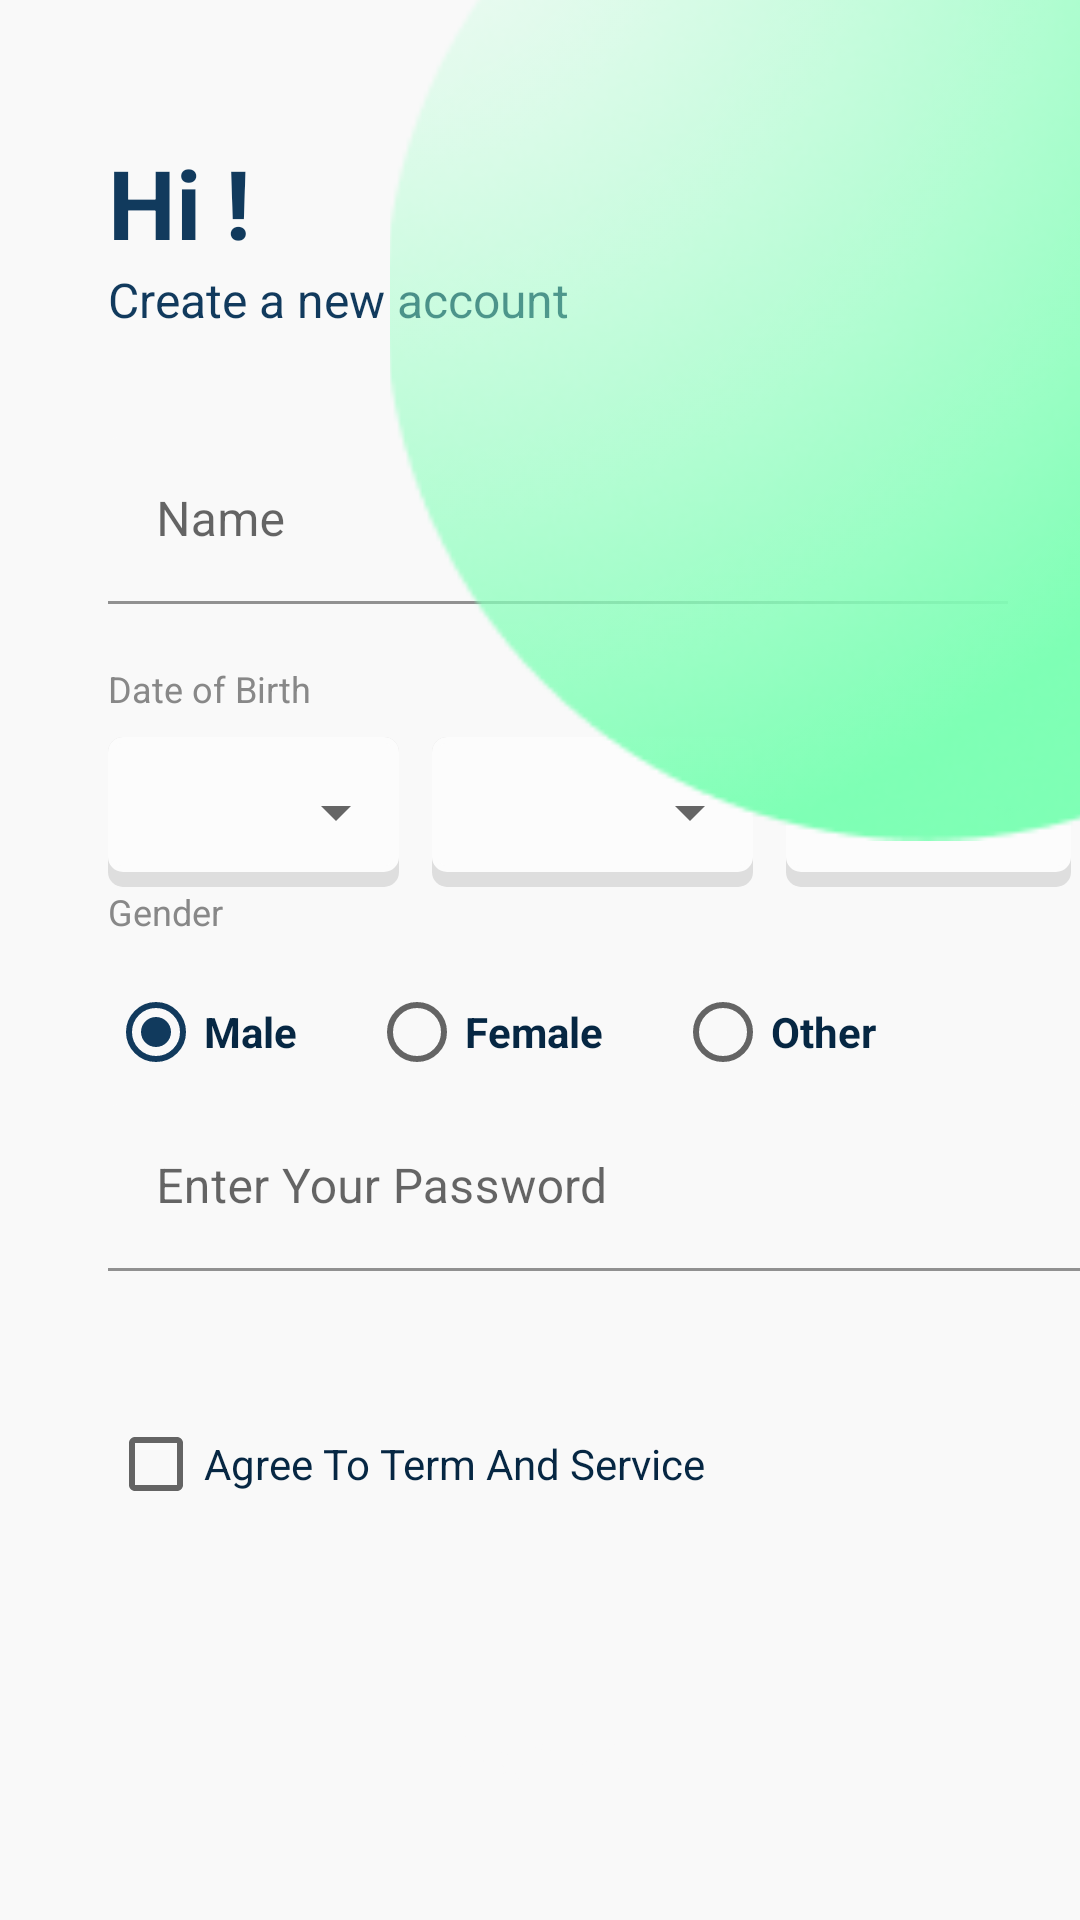

Here is an Android app screen rendered from its layout file. Give the layout XML and the strings, colors and styles it references.
<!-- AndroidManifest.xml: application theme Theme.Wechart -->
<!-- res/layout/activity_register.xml -->
<?xml version="1.0" encoding="utf-8"?>
<RelativeLayout xmlns:android="http://schemas.android.com/apk/res/android"
    xmlns:app="http://schemas.android.com/apk/res-auto"
    xmlns:tools="http://schemas.android.com/tools"
    android:layout_width="match_parent"
    android:layout_height="match_parent"
    android:background="@color/primary_color"
    tools:context=".activities.RegisterActivity">

    <androidx.appcompat.widget.AppCompatImageView
        android:id="@+id/btnBack"
        android:layout_width="@dimen/width_back_arrow"
        android:layout_height="@dimen/height_back_arrow"
        android:layout_marginStart="@dimen/margin_medium_2"
        android:layout_marginTop="@dimen/margin_medium_2"
        android:src="@drawable/ic_baseline_arrow_back_24dp" />

    <androidx.appcompat.widget.AppCompatTextView
        android:id="@+id/txtTitle"
        android:layout_width="wrap_content"
        android:layout_height="wrap_content"
        android:layout_below="@id/btnBack"
        android:layout_alignStart="@id/btnBack"
        android:layout_marginStart="@dimen/margin_medium_3"
        android:text="@string/txt_hi"
        android:textColor="@color/secondary_color"
        android:textSize="@dimen/text_heading_2x"
        android:textStyle="bold" />

    <androidx.appcompat.widget.AppCompatTextView
        android:id="@+id/txtBody"
        android:layout_width="wrap_content"
        android:layout_height="wrap_content"
        android:layout_below="@id/txtTitle"
        android:layout_alignStart="@id/txtTitle"
        android:text="@string/txt_body"
        android:textColor="@color/secondary_text_color"
        android:textSize="@dimen/text_regular_2x" />

    <androidx.appcompat.widget.AppCompatImageView
        android:layout_width="230dp"
        android:layout_height="360dp"
        android:layout_alignParentEnd="true"
        android:layout_marginTop="-80dp"
        android:elevation="3dp"
        android:scaleType="centerCrop"
        android:src="@drawable/register_img" />

    <com.google.android.material.textfield.TextInputLayout
        android:id="@+id/txtInputName"
        android:layout_width="match_parent"
        android:layout_height="wrap_content"
        android:layout_above="@id/lbDateOfBth"
        android:layout_alignStart="@id/txtTitle"
        android:layout_marginEnd="@dimen/margin_large"
        android:layout_marginBottom="@dimen/margin_medium_3"
        android:hint="@string/txt_name"
        app:boxBackgroundColor="@color/primary_color"
        app:boxStrokeColor="@color/light_dark_text_color"
        app:helperTextTextColor="@android:color/holo_red_light"
        app:hintTextColor="@color/light_dark_text_color">

        <EditText
            android:id="@+id/edtPhoneNumber"
            android:layout_width="match_parent"
            android:layout_height="wrap_content"
            android:layout_above="@id/txtForgotPass" />

    </com.google.android.material.textfield.TextInputLayout>

    <androidx.appcompat.widget.AppCompatTextView
        android:id="@+id/lbDateOfBth"
        android:layout_width="wrap_content"
        android:layout_height="wrap_content"
        android:layout_above="@id/flDay"
        android:layout_alignStart="@id/txtTitle"
        android:layout_marginBottom="@dimen/margin_medium"
        android:text="@string/txt_date_of_birth"
        android:textColor="@color/light_dark_text_color"
        android:textSize="@dimen/text_small" />

    <com.google.android.material.textfield.TextInputLayout
        android:id="@+id/tilDateOfBth"
        android:layout_width="wrap_content"
        android:layout_height="wrap_content"
        android:layout_above="@id/flDay"
        android:layout_alignTop="@id/lbDateOfBth"
        android:layout_toEndOf="@id/lbDateOfBth"
        app:helperTextTextColor="@android:color/holo_red_light" />

    <FrameLayout
        android:layout_width="110dp"
        android:layout_height="50dp"
        android:layout_above="@id/lbGender"
        android:layout_toEndOf="@id/flMonth"
        android:background="@drawable/rounded_four_corner_otp_button">

        <Spinner
            android:id="@+id/spinnerYear"
            android:layout_width="match_parent"
            android:layout_height="match_parent" />

    </FrameLayout>

    <FrameLayout
        android:id="@+id/flMonth"
        android:layout_width="110dp"
        android:layout_height="50dp"
        android:layout_above="@id/lbGender"
        android:layout_marginEnd="@dimen/margin_medium"
        android:layout_toEndOf="@id/flDay"
        android:background="@drawable/rounded_four_corner_otp_button">

        <Spinner
            android:id="@+id/spinnerMonth"
            android:layout_width="match_parent"
            android:layout_height="match_parent" />
    </FrameLayout>

    <FrameLayout
        android:id="@+id/flDay"
        android:layout_width="100dp"
        android:layout_height="50dp"
        android:layout_above="@id/lbGender"
        android:layout_alignStart="@id/txtTitle"
        android:layout_marginEnd="@dimen/margin_medium"
        android:background="@drawable/rounded_four_corner_otp_button">

        <Spinner
            android:id="@+id/spinnerDay"
            android:layout_width="match_parent"
            android:layout_height="match_parent" />

    </FrameLayout>


    <androidx.appcompat.widget.AppCompatTextView
        android:id="@+id/lbGender"
        android:layout_width="wrap_content"
        android:layout_height="wrap_content"
        android:layout_above="@id/rbgGender"
        android:layout_alignStart="@id/txtTitle"
        android:layout_marginBottom="@dimen/margin_medium"
        android:text="@string/txt_gender"
        android:textColor="@color/light_dark_text_color"
        android:textSize="@dimen/text_small" />

    <RadioGroup
        android:id="@+id/rbgGender"
        android:layout_width="match_parent"
        android:layout_height="wrap_content"
        android:layout_above="@id/txtInputPass"
        android:layout_alignStart="@id/txtTitle"
        android:orientation="horizontal">

        <RadioButton
            android:id="@+id/male"
            android:layout_width="wrap_content"
            android:layout_height="wrap_content"
            android:layout_marginEnd="@dimen/margin_large"
            android:checked="true"
            android:text="@string/txt_male"
            android:textColor="@color/primary_text_color"
            android:textStyle="bold" />

        <RadioButton
            android:id="@+id/female"
            android:layout_width="wrap_content"
            android:layout_height="wrap_content"
            android:layout_marginEnd="@dimen/margin_large"

            android:text="@string/txt_female"
            android:textColor="@color/primary_text_color"
            android:textStyle="bold" />

        <RadioButton
            android:id="@+id/rbOther"
            android:layout_width="wrap_content"
            android:layout_height="wrap_content"
            android:text="@string/txt_other"
            android:textColor="@color/primary_text_color"
            android:textStyle="bold" />
    </RadioGroup>

    <com.google.android.material.textfield.TextInputLayout
        android:id="@+id/txtInputPass"
        android:layout_width="match_parent"
        android:layout_height="wrap_content"
        android:layout_above="@id/checkBoxAgreeTerm"
        android:layout_alignStart="@id/txtTitle"
        android:layout_marginBottom="@dimen/margin_medium_3"
        android:hint="@string/txt_enter_your_password"
        app:boxBackgroundColor="@color/primary_color"
        app:boxStrokeColor="@color/light_dark_text_color"
        app:errorEnabled="true"
        app:helperTextTextColor="@android:color/holo_red_light"
        app:hintTextColor="@color/light_dark_text_color">

        <EditText
            android:id="@+id/edtPassword"
            android:layout_width="match_parent"
            android:layout_height="wrap_content"
            android:layout_above="@id/txtForgotPass"
            android:ems="10"
            android:inputType="textPassword" />

    </com.google.android.material.textfield.TextInputLayout>

    <androidx.appcompat.widget.AppCompatCheckBox
        android:id="@+id/checkBoxAgreeTerm"
        android:layout_width="wrap_content"
        android:layout_height="wrap_content"
        android:layout_above="@id/btnRegisterSignUp"
        android:layout_alignStart="@id/txtTitle"
        android:layout_marginBottom="@dimen/margin_xxlarge"
        android:text="Agree To Term And Service"
        android:textColor="@color/primary_text_color" />

    <androidx.appcompat.widget.AppCompatTextView
        android:id="@+id/btnRegisterSignUp"
        android:layout_width="@dimen/width_btn"
        android:layout_height="@dimen/height_btn"
        android:layout_alignParentBottom="true"
        android:layout_centerHorizontal="true"
        android:layout_marginBottom="@dimen/margin_xlarge"
        android:background="@drawable/rounded_four_corner_stroke_button"
        android:backgroundTint="@color/secondary_color"
        android:gravity="center"
        android:text="@string/txt_sign_up"
        android:textColor="@color/primary_color"
        android:textSize="@dimen/text_regular_2x"
        android:textStyle="bold" />

</RelativeLayout>
<!-- resources referenced by this layout -->
<resources>
  <color name="light_dark_text_color">#888888</color>
  <color name="primary_color">#F9F9F9</color>
  <color name="primary_text_color">#062743</color>
  <color name="secondary_color">#113A5D</color>
  <color name="secondary_text_color">#113A5D</color>
  <dimen name="height_back_arrow">30dp</dimen>
  <dimen name="height_btn">48dp</dimen>
  <dimen name="margin_large">24dp</dimen>
  <dimen name="margin_medium">8dp</dimen>
  <dimen name="margin_medium_2">16dp</dimen>
  <dimen name="margin_medium_3">20dp</dimen>
  <dimen name="margin_xlarge">32dp</dimen>
  <dimen name="margin_xxlarge">48dp</dimen>
  <dimen name="text_heading_2x">32sp</dimen>
  <dimen name="text_regular_2x">16sp</dimen>
  <dimen name="text_small">12sp</dimen>
  <dimen name="width_back_arrow">30dp</dimen>
  <dimen name="width_btn">132dp</dimen>
  <!-- drawable register_img: png bitmap (drawable-xxxhdpi, 35653 bytes) -->
  <!-- drawable rounded_four_corner_otp_button (drawable) -->
  <?xml version="1.0" encoding="utf-8"?>
  <layer-list  xmlns:android="http://schemas.android.com/apk/res/android">
      
      <item android:right="3dp">
          <shape
              android:shape="rectangle">
              <solid android:color="#DEDEDE" />
              <corners android:radius="5dp" />
          </shape>
      </item>
      
      <item android:bottom="5dp" android:right="3dp">
          <shape>
              <solid android:color="@color/otp_color" />
              <corners android:radius="@dimen/margin_small" />
              <stroke android:width="2dp"
                  android:color="@color/otp_color"/>
          </shape>
      </item>
  </layer-list>
  <string name="txt_body">Create a new account</string>
  <string name="txt_date_of_birth">Date of Birth</string>
  <string name="txt_enter_your_password">Enter Your Password</string>
  <string name="txt_female">Female</string>
  <string name="txt_gender">Gender</string>
  <string name="txt_hi">Hi !</string>
  <string name="txt_male">Male</string>
  <string name="txt_name">Name</string>
  <string name="txt_other">Other</string>
  <string name="txt_sign_up">Sign Up</string>
  <style name="Theme.Wechart" parent="Theme.MaterialComponents.DayNight.NoActionBar">
          
          <item name="colorPrimary">@color/primary_color</item>
          
          <item name="colorSecondary">@color/secondary_color</item>
          
          <item name="android:statusBarColor">@color/primary_color</item>
          <item name="android:windowLightStatusBar" tools:targetApi="m">true</item>
          
      </style>
  <color name="otp_color">#FCFCFC</color>
  <dimen name="margin_small">4dp</dimen>
</resources>
